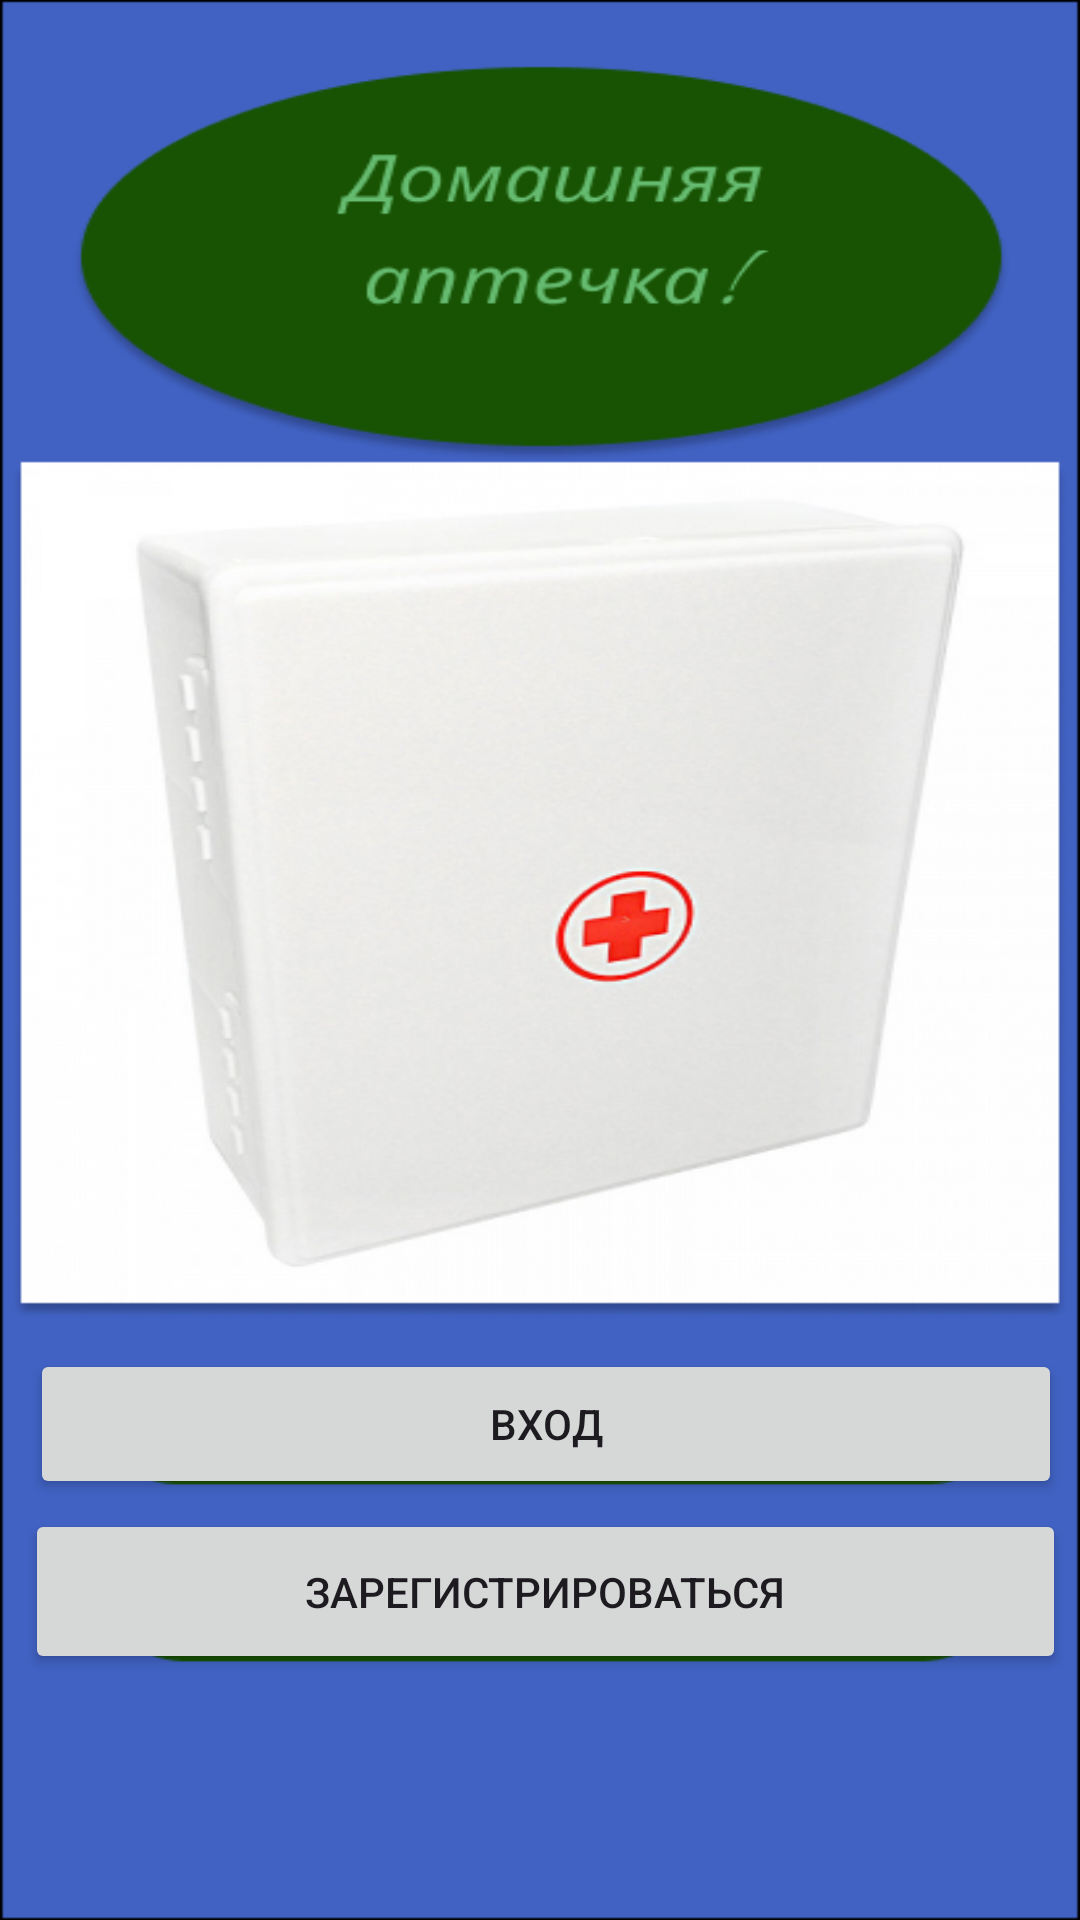

The Android layout XML behind this screen, and the referenced resources:
<!-- AndroidManifest.xml: application theme Theme.Aptechka -->
<!-- res/layout/activity_main3.xml -->
<?xml version="1.0" encoding="utf-8"?>
<androidx.constraintlayout.widget.ConstraintLayout xmlns:android="http://schemas.android.com/apk/res/android"
    xmlns:app="http://schemas.android.com/apk/res-auto"
    xmlns:tools="http://schemas.android.com/tools"
    android:id="@+id/main"
    android:layout_width="match_parent"
    android:layout_height="match_parent"
    android:background="@drawable/priv"
    tools:context=".MainActivity3">

    <Button
        android:id="@+id/perehod"
        android:layout_width="344dp"
        android:layout_height="50dp"
        android:onClick="onСlick"
        android:text="вход"
        app:layout_constraintBottom_toBottomOf="parent"
        app:layout_constraintEnd_toEndOf="parent"
        app:layout_constraintHorizontal_bias="0.626"
        app:layout_constraintStart_toStartOf="parent"
        app:layout_constraintTop_toTopOf="parent"
        app:layout_constraintVertical_bias="0.762" />

    <Button
        android:id="@+id/perehod2"
        android:layout_width="347dp"
        android:layout_height="55dp"
        android:onClick="onСlick2"
        android:text="Зарегистрироваться"
        app:layout_constraintBottom_toBottomOf="parent"
        app:layout_constraintEnd_toEndOf="parent"
        app:layout_constraintHorizontal_bias="0.645"
        app:layout_constraintStart_toStartOf="parent"
        app:layout_constraintTop_toTopOf="parent"
        app:layout_constraintVertical_bias="0.86" />
</androidx.constraintlayout.widget.ConstraintLayout>
<!-- resources referenced by this layout -->
<resources>
  <!-- drawable priv: png bitmap (drawable, 139116 bytes) -->
  <style name="Theme.Aptechka" parent="Base.Theme.Aptechka" />
  <style name="Base.Theme.Aptechka" parent="Theme.Material3.DayNight.NoActionBar">
          
          
      </style>
</resources>
